Photos from the image-classification dataset "hsqc" in the GitHub repository stefhk3/nmrchemclassify. Its 9 classes are: alkaloids and derivatives, benzenoids, lipids and lipid-like molecules, nucleosides nucleotides and analogues, organic acids and derivatives, organic nitrogen compounds, organic oxygen compounds, organoheterocyclic compounds, phenylpropanoids and polyketides.

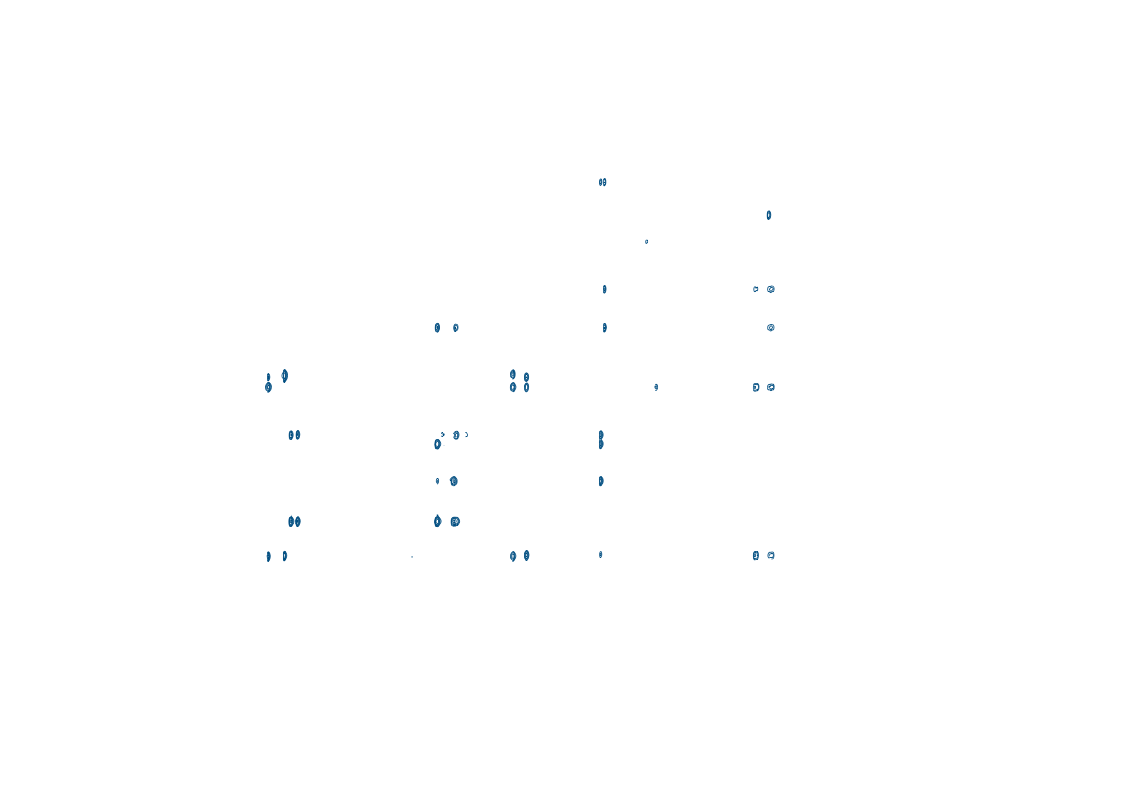
Label: phenylpropanoids and polyketides

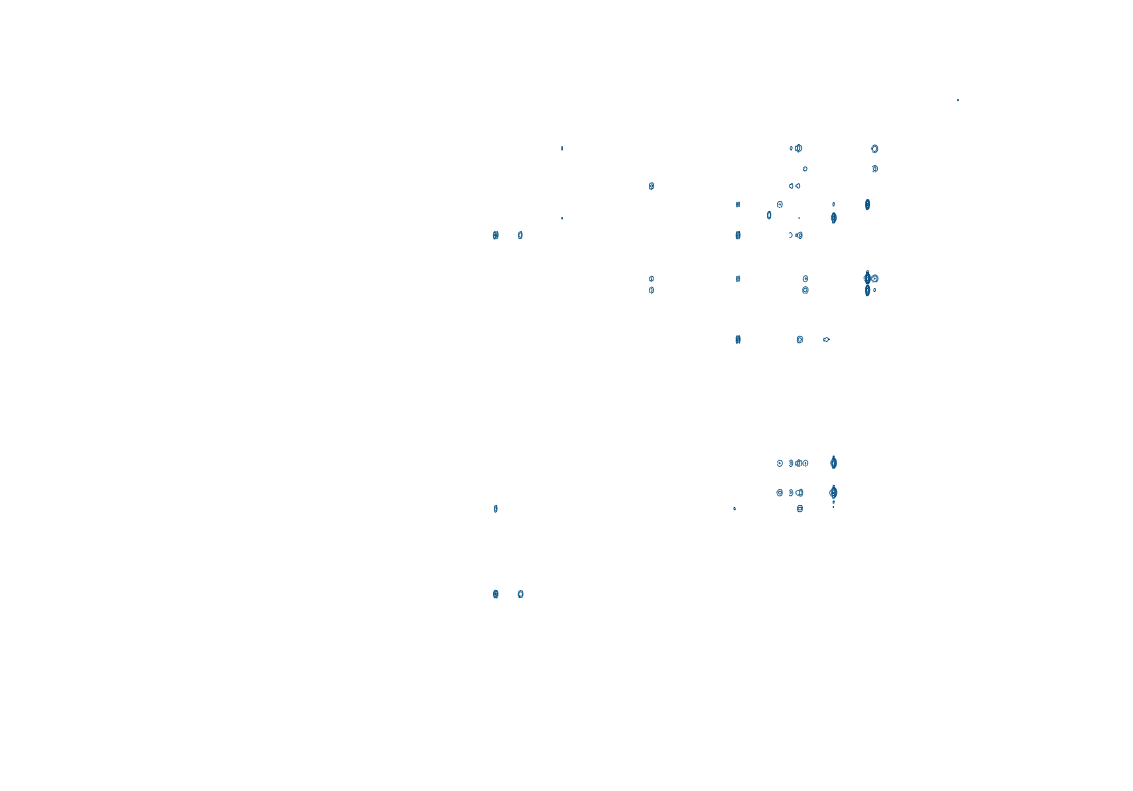
Label: lipids and lipid-like molecules

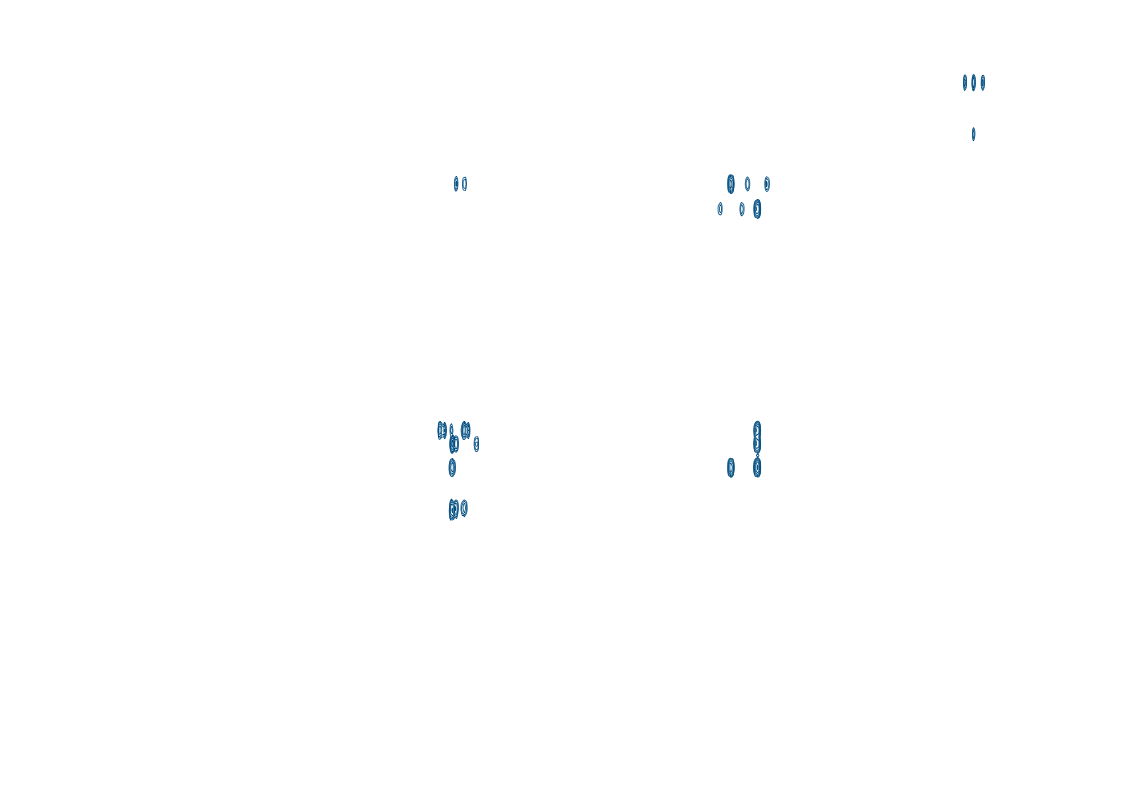
Label: benzenoids

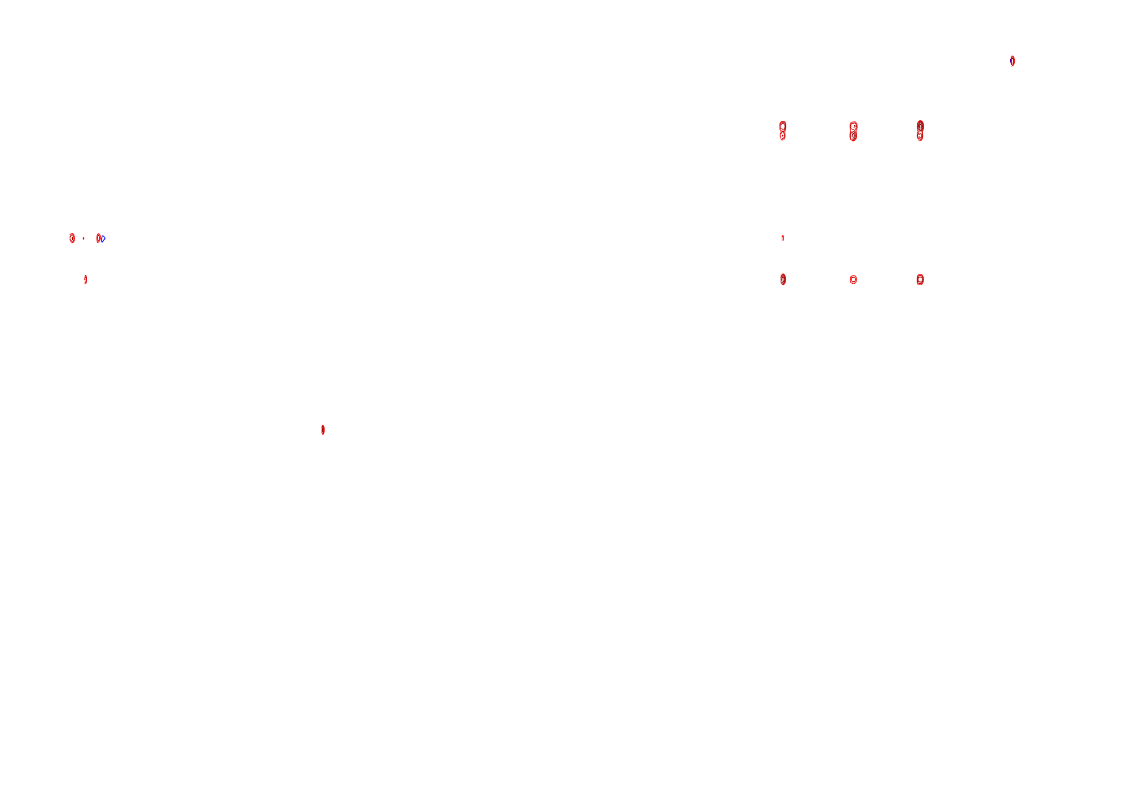
Label: organic oxygen compounds

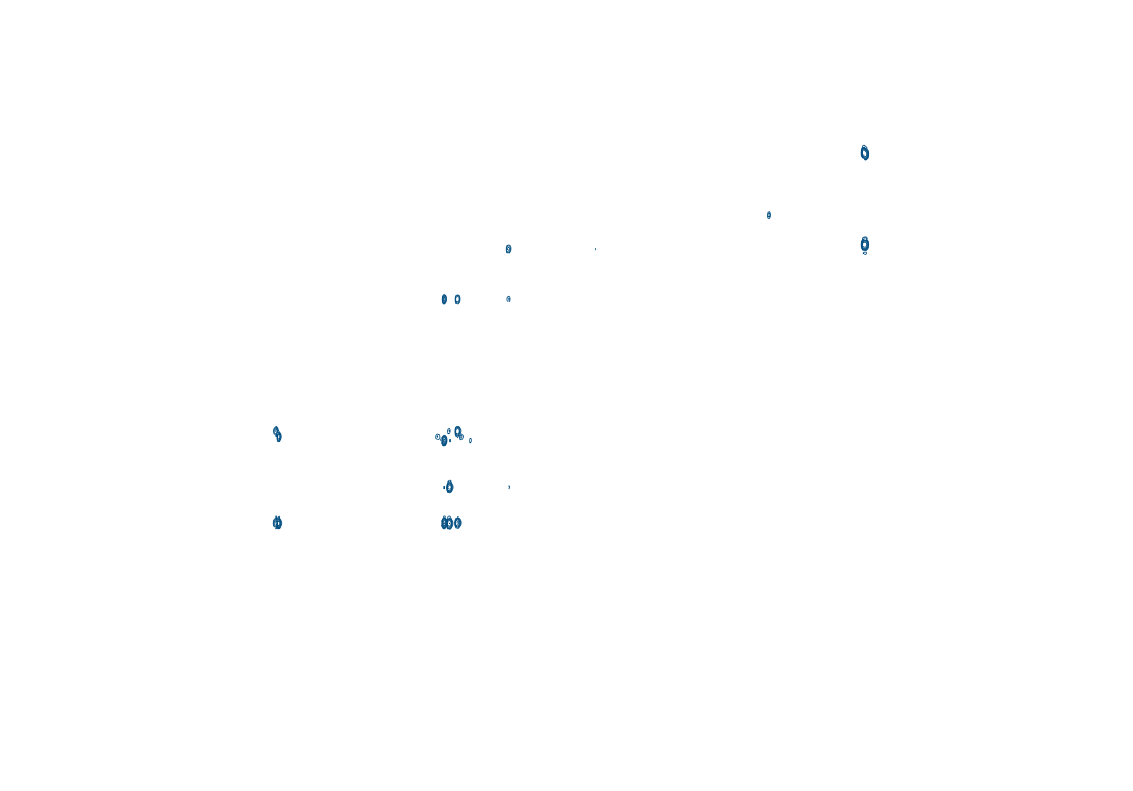
Label: benzenoids

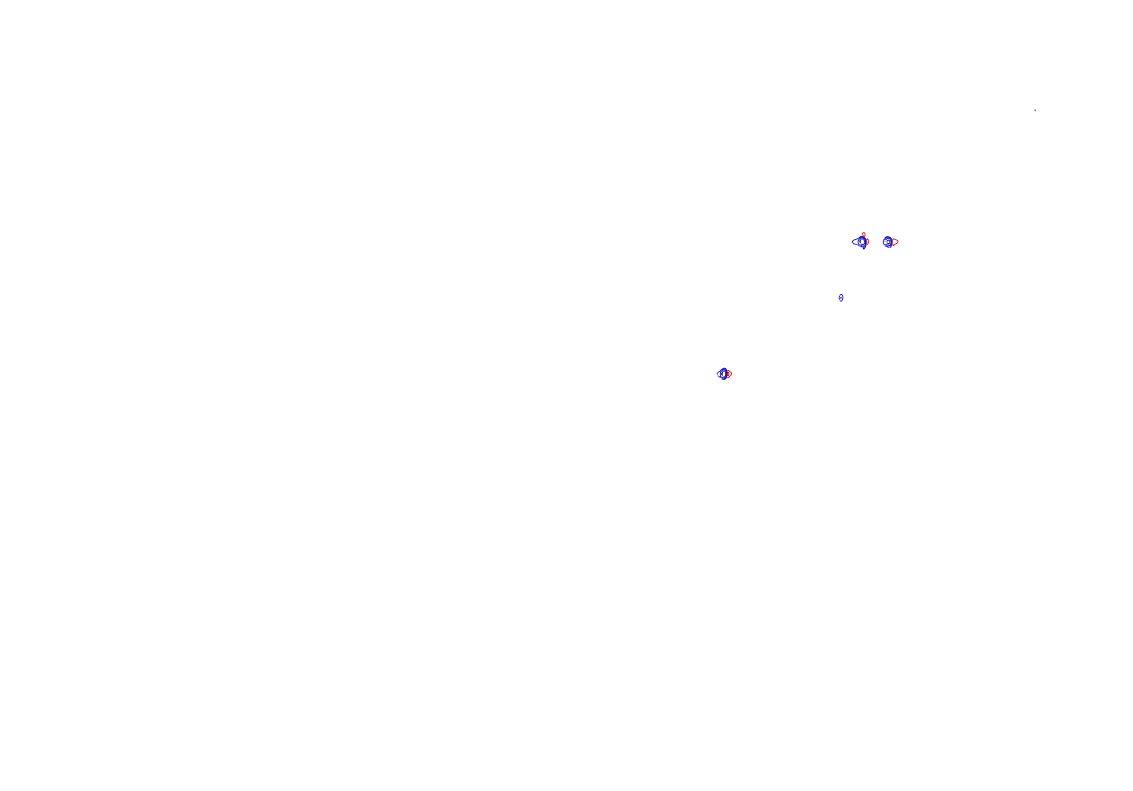
Label: organic acids and derivatives
